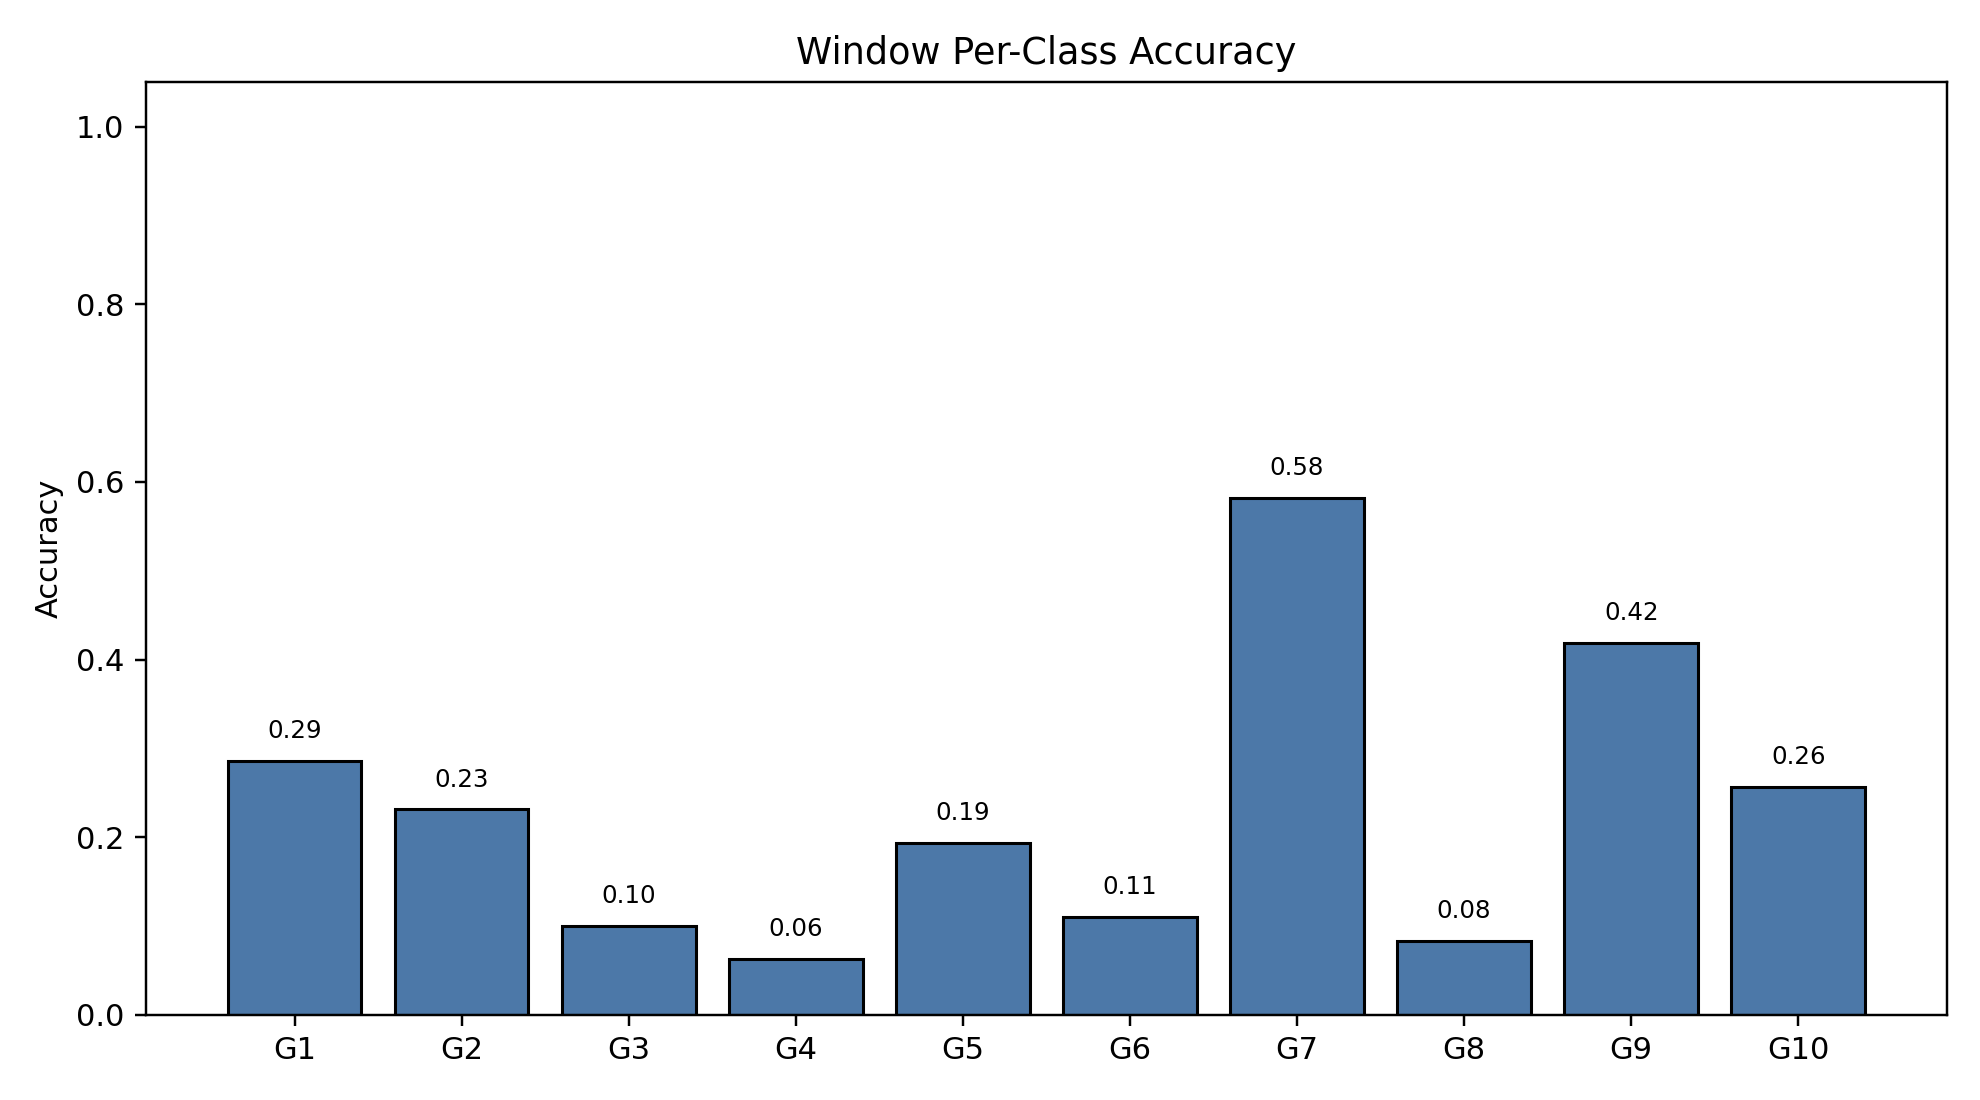

Data behind this chart, as committed beside it:
class_index, gesture_id, support, correct, accuracy
0, 1, 791, 226, 0.2857
1, 2, 692, 160, 0.2312
2, 3, 766, 77, 0.1005
3, 4, 743, 47, 0.06326
4, 5, 735, 142, 0.1932
5, 6, 763, 84, 0.1101
6, 7, 754, 439, 0.5822
7, 8, 707, 59, 0.08345
8, 9, 688, 288, 0.4186
9, 10, 683, 175, 0.2562
